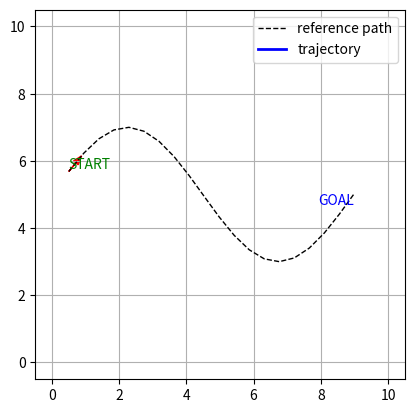

This figure's Python source:
import math
import numpy as np
import matplotlib.pyplot as plt
import matplotlib.animation as animation

# =========================
# Config (feel free to tune)
# =========================
DT = 0.05                 # [s] sim time step
V  = 1.2                  # [m/s] constant forward speed
LOOKAHEAD_DIST = 0.6      # [m] waypoint切替のしきい値
GOAL_TOL = 0.5            # [m] ゴール到達判定
MAX_STEER_RATE = 2.5      # [rad/s] 角速度飽和（実機っぽさ）
Kp, Ki, Kd = 2.2, 0.05, 0.25  # PID ゲイン（見やすい初期値）

# =========================
# Utilities
# =========================
def wrap_angle(a):
    """[-pi, pi] に正規化"""
    a = (a + math.pi) % (2*math.pi) - math.pi
    return a

# =========================
# Simple PID
# =========================
class PID:
    def __init__(self, kp, ki, kd, integral_limit=2.0):
        self.kp, self.ki, self.kd = kp, ki, kd
        self.integral = 0.0
        self.prev_err = 0.0
        self.int_lim = integral_limit

    def reset(self):
        self.integral = 0.0
        self.prev_err = 0.0

    def __call__(self, err, dt):
        self.integral += err * dt
        # anti-windup
        self.integral = max(-self.int_lim, min(self.integral, self.int_lim))
        deriv = (err - self.prev_err) / dt if dt > 0 else 0.0
        self.prev_err = err
        return self.kp*err + self.ki*self.integral + self.kd*deriv

# =========================
# Vehicle (unicycle model)
# =========================
class Vehicle:
    def __init__(self, x, y, yaw):
        self.x, self.y, self.yaw = float(x), float(y), float(yaw)
        self.omega = 0.0  # current angular rate

    def step(self, v, omega_cmd, dt):
        # saturate angular rate
        omega_cmd = max(-MAX_STEER_RATE, min(MAX_STEER_RATE, omega_cmd))
        self.omega = omega_cmd
        self.x += v * math.cos(self.yaw) * dt
        self.y += v * math.sin(self.yaw) * dt
        self.yaw = wrap_angle(self.yaw + self.omega * dt)

# =========================
# Path (polyline waypoints)
# =========================
def build_demo_path():
    """
    A*などから来た離散経路を連続空間のwaypointsとみなす想定。
    わかりやすさ優先でS字の例を用意。
    """
    xs = np.linspace(0.5, 9.0, 20)
    ys = 5.0 + 2.0 * np.sin(xs * 0.7)
    wps = np.vstack([xs, ys]).T
    # スタートを右上、ゴールを左下寄りにしたい時は以下のような別パスでもOK
    # wps = np.array([(9.0, 8.5), (8.0, 7.5), (7.0, 7.0), (6.0, 6.0), (5.0, 5.0),
    #                 (4.0, 4.0), (3.0, 3.2), (2.0, 2.2), (1.0, 1.0), (0.6, 0.6)])
    return wps

class PathFollower:
    def __init__(self, waypoints):
        self.wps = waypoints
        self.i = 0  # current target index

    def current_target(self, pos):
        """pos=(x,y) に最も近い or 次の waypoint を返す簡易ロジック"""
        x, y = pos
        # 近づいたら次へ
        while self.i < len(self.wps)-1:
            dx = self.wps[self.i][0] - x
            dy = self.wps[self.i][1] - y
            if math.hypot(dx, dy) < LOOKAHEAD_DIST:
                self.i += 1
            else:
                break
        return self.wps[self.i]

    def reached_goal(self, pos):
        gx, gy = self.wps[-1]
        return math.hypot(pos[0]-gx, pos[1]-gy) < GOAL_TOL

# =========================
# Main (animation)
# =========================
def main():
    wps = build_demo_path()
    follower = PathFollower(wps)
    pid = PID(Kp, Ki, Kd)

    # 初期姿勢：スタート付近を向く
    x0, y0 = wps[0]
    x1, y1 = wps[1]
    yaw0 = math.atan2(y1 - y0, x1 - x0)
    car = Vehicle(x0, y0, yaw0)

    # 可視化準備
    fig, ax = plt.subplots()
    ax.set_aspect("equal")
    ax.set_xlim(-0.5, 10.5)
    ax.set_ylim(-0.5, 10.5)
    ax.grid(True)

    # ルートと目印
    ax.plot(wps[:,0], wps[:,1], 'k--', linewidth=1.0, label="reference path")
    ax.text(wps[0,0], wps[0,1], "START", color="green", ha="left", va="bottom")
    ax.text(wps[-1,0], wps[-1,1], "GOAL",  color="blue",  ha="right", va="top")

    # 車の描画物
    (traj_line,) = ax.plot([], [], 'b-', lw=2, label="trajectory")
    (car_point,) = ax.plot([], [], 'ro', ms=6)
    head = ax.arrow(car.x, car.y, 0.6*math.cos(car.yaw), 0.6*math.sin(car.yaw),
                    head_width=0.18, length_includes_head=True, ec='r', fc='r')

    text_box = ax.text(0.02, 0.98, "", transform=ax.transAxes, va="top", family="monospace")

    xs_hist, ys_hist = [car.x], [car.y]
    done = {"flag": False}  # to freeze the last frame

    def update(_):
        nonlocal head
        if done["flag"]:
            return traj_line, car_point, head, text_box

        # 目標waypointとヘディング誤差
        tx, ty = follower.current_target((car.x, car.y))
        desired_yaw = math.atan2(ty - car.y, tx - car.x)
        err = wrap_angle(desired_yaw - car.yaw)

        # PID で角速度コマンド算出
        omega_cmd = pid(err, DT)

        # 1ステップ前進
        car.step(V, omega_cmd, DT)

        # ログ
        xs_hist.append(car.x)
        ys_hist.append(car.y)

        # 描画更新（矢印は描き直し）
        traj_line.set_data(xs_hist, ys_hist)
        car_point.set_data([car.x], [car.y])

        # 既存の矢印を消して描き直し
        head.remove()
        head = ax.arrow(car.x, car.y, 0.6*math.cos(car.yaw), 0.6*math.sin(car.yaw),
                        head_width=0.18, length_includes_head=True, ec='r', fc='r')

        text_box.set_text(
            f"target=({tx:4.1f},{ty:4.1f})\n"
            f"yaw_err={err:+.2f} rad\n"
            f"omega_cmd={omega_cmd:+.2f} rad/s"
        )

        # ゴール判定
        if follower.reached_goal((car.x, car.y)):
            ax.set_title("Goal reached ✓")
            done["flag"] = True  # フリーズ（表示は保持）
        return traj_line, car_point, head, text_box

    ani = animation.FuncAnimation(fig, update, interval=int(DT*1000), blit=False)
    ax.legend(loc="upper right")
    plt.show()

if __name__ == "__main__":
    main()